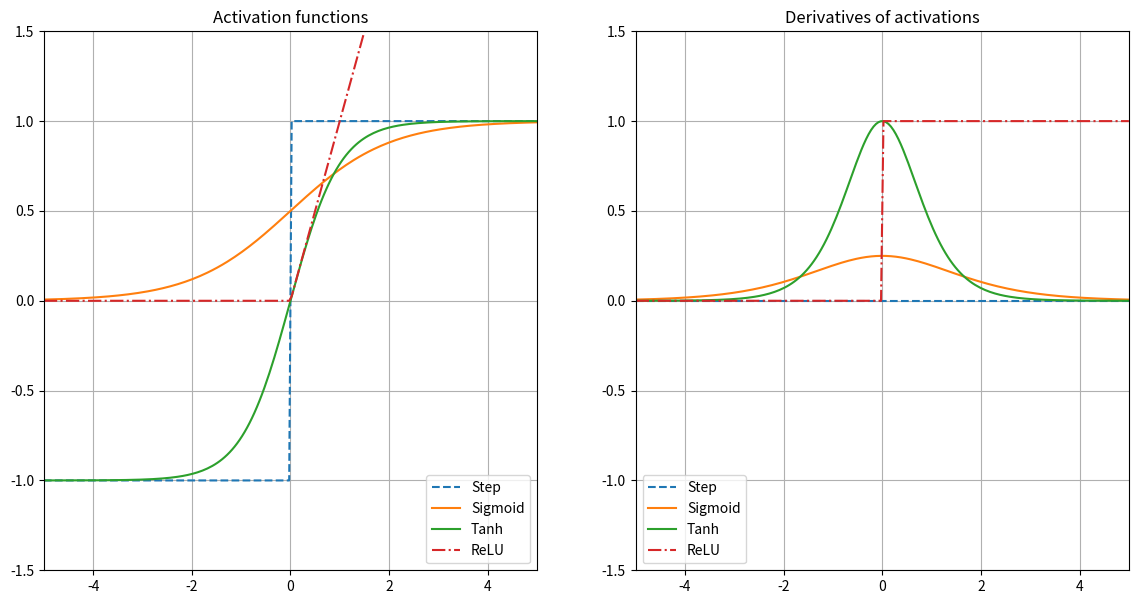

This figure's Python source:
import matplotlib.pyplot as plt
import numpy as np


def step(z):
    return np.sign(z)


def sigmoid(z):
    return 1 / (1 + np.exp(-z))


def relu(z):
    return np.maximum(0, z)


def derivative(func, _x, delta=1e-10):
    return (func(_x + delta) - func(_x)) / delta


x = np.linspace(-5, 5, 200)
axis_limits = [-5, 5, -1.5, 1.5]
fig, axs = plt.subplots(ncols=2, figsize=(14, 7))
axs[0].plot(x, step(x), "--", label="Step")
axs[0].plot(x, sigmoid(x), label="Sigmoid")
axs[0].plot(x, np.tanh(x), label="Tanh")
axs[0].plot(x, relu(x), "-.", label="ReLU")
axs[0].legend(loc="lower right")
axs[0].set_title("Activation functions")
axs[0].axis(axis_limits)
axs[0].grid(True)

axs[1].plot(x, derivative(np.sign, x), "--", label="Step")
axs[1].plot(x, derivative(sigmoid, x), label="Sigmoid")
axs[1].plot(x, derivative(np.tanh, x), label="Tanh")
axs[1].plot(x, derivative(relu, x), "-.", label="ReLU")
axs[1].legend(loc="lower left")
axs[1].set_title("Derivatives of activations")
axs[1].axis(axis_limits)
axs[1].grid(True)
plt.show()